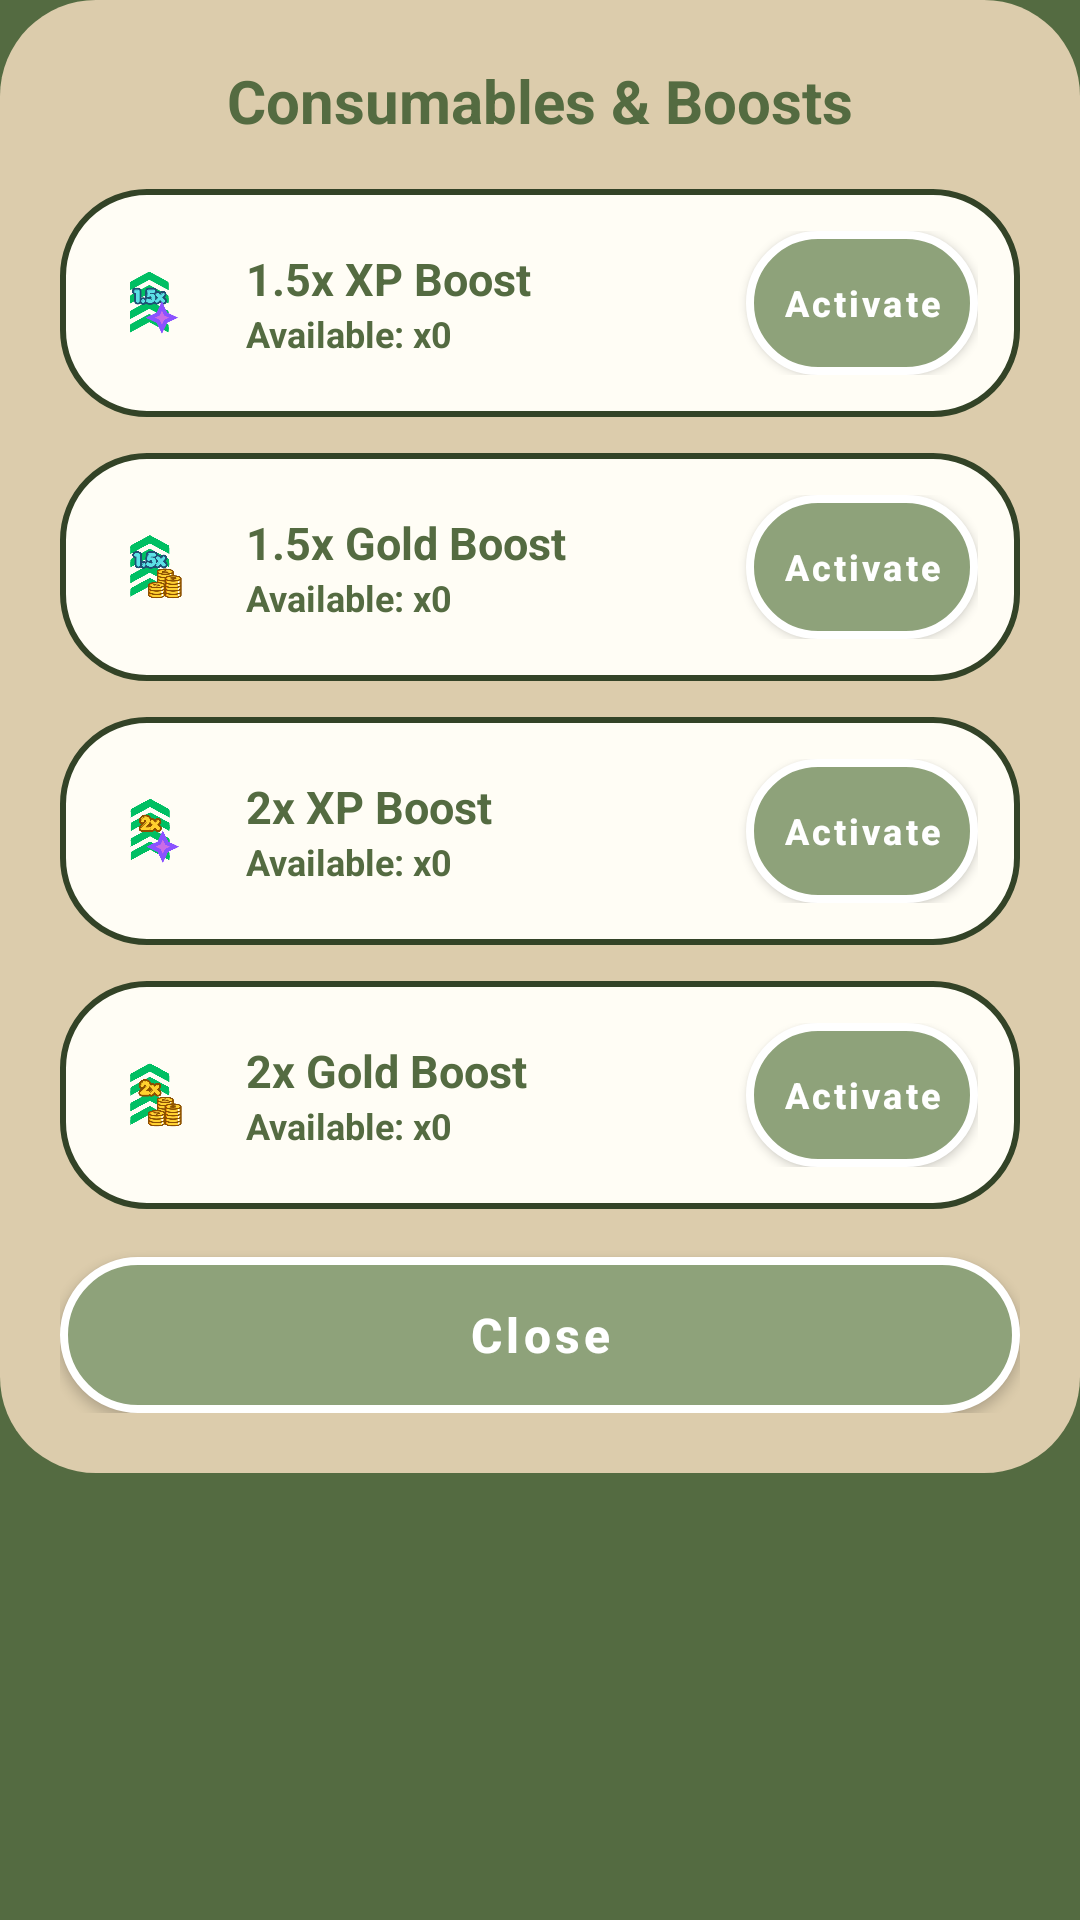

Layout XML and referenced resources for this Android screen:
<!-- AndroidManifest.xml: application theme Theme.DaGoal -->
<!-- res/layout/dialog_consumables.xml -->
<?xml version="1.0" encoding="utf-8"?>
<ScrollView xmlns:android="http://schemas.android.com/apk/res/android"
    xmlns:app="http://schemas.android.com/apk/res-auto"
    android:layout_width="match_parent"
    android:layout_height="wrap_content">

    <LinearLayout
        android:layout_width="match_parent"
        android:layout_height="wrap_content"
        android:background="@drawable/bg_surface_card_full_radius"
        android:orientation="vertical"
        android:padding="@dimen/spacing_large">

        <TextView
            android:layout_width="wrap_content"
            android:layout_height="wrap_content"
            android:layout_gravity="center_horizontal"
            android:layout_marginBottom="@dimen/spacing_normal"
            android:text="Consumables &amp; Boosts"
            android:textColor="@color/dagoal_primary"
            android:textSize="@dimen/text_size_headline"
            android:textStyle="bold" />

        
        <LinearLayout
            android:layout_width="match_parent"
            android:layout_height="wrap_content"
            android:layout_marginBottom="@dimen/spacing_medium"
            android:background="@drawable/bg_task_card"
            android:gravity="center_vertical"
            android:orientation="horizontal"
            android:padding="14dp">

            <ImageView
                android:layout_width="@dimen/icon_size_extra_large"
                android:layout_height="@dimen/icon_size_extra_large"
                android:scaleType="fitCenter"
                android:src="@drawable/icon_1_5x_xp" />

            <LinearLayout
                android:layout_width="0dp"
                android:layout_height="wrap_content"
                android:layout_marginStart="@dimen/spacing_medium"
                android:layout_weight="1"
                android:orientation="vertical">

                <TextView
                    android:layout_width="wrap_content"
                    android:layout_height="wrap_content"
                    android:text="1.5x XP Boost"
                    android:textColor="@color/dagoal_primary"
                    android:textSize="@dimen/text_size_subhead"
                    android:textStyle="bold" />

                <TextView
                    android:id="@+id/tv_qty_xp_boost_1_5"
                    android:layout_width="wrap_content"
                    android:layout_height="wrap_content"
                    android:text="Available: x0"
                    android:textColor="@color/dagoal_primary"
                    android:textSize="@dimen/text_size_small"
                    android:textStyle="bold" />
            </LinearLayout>

            <Button
                android:id="@+id/btn_activate_xp_boost_1_5"
                android:layout_width="wrap_content"
                android:layout_height="48dp"
                android:minWidth="@dimen/touch_target_min_width"
                android:background="@drawable/bg_button_primary_pill"
                app:backgroundTint="@null"
                android:insetTop="0dp"
                android:insetBottom="0dp"
                android:paddingHorizontal="@dimen/spacing_medium"
                android:text="Activate"
                android:textAllCaps="false"
                android:textColor="@color/white"
                android:textSize="@dimen/text_size_small"
                android:textStyle="bold" />
        </LinearLayout>

        
        <LinearLayout
            android:layout_width="match_parent"
            android:layout_height="wrap_content"
            android:layout_marginBottom="@dimen/spacing_medium"
            android:background="@drawable/bg_task_card"
            android:gravity="center_vertical"
            android:orientation="horizontal"
            android:padding="14dp">

            <ImageView
                android:layout_width="@dimen/icon_size_extra_large"
                android:layout_height="@dimen/icon_size_extra_large"
                android:scaleType="fitCenter"
                android:src="@drawable/icon_1_5x_gold" />

            <LinearLayout
                android:layout_width="0dp"
                android:layout_height="wrap_content"
                android:layout_marginStart="@dimen/spacing_medium"
                android:layout_weight="1"
                android:orientation="vertical">

                <TextView
                    android:layout_width="wrap_content"
                    android:layout_height="wrap_content"
                    android:text="1.5x Gold Boost"
                    android:textColor="@color/dagoal_primary"
                    android:textSize="@dimen/text_size_subhead"
                    android:textStyle="bold" />

                <TextView
                    android:id="@+id/tv_qty_gold_boost_1_5"
                    android:layout_width="wrap_content"
                    android:layout_height="wrap_content"
                    android:text="Available: x0"
                    android:textColor="@color/dagoal_primary"
                    android:textSize="@dimen/text_size_small"
                    android:textStyle="bold" />
            </LinearLayout>

            <Button
                android:id="@+id/btn_activate_gold_boost_1_5"
                android:layout_width="wrap_content"
                android:layout_height="48dp"
                android:minWidth="@dimen/touch_target_min_width"
                android:background="@drawable/bg_button_primary_pill"
                app:backgroundTint="@null"
                android:insetTop="0dp"
                android:insetBottom="0dp"
                android:paddingHorizontal="@dimen/spacing_medium"
                android:text="Activate"
                android:textAllCaps="false"
                android:textColor="@color/white"
                android:textSize="@dimen/text_size_small"
                android:textStyle="bold" />
        </LinearLayout>

        
        <LinearLayout
            android:layout_width="match_parent"
            android:layout_height="wrap_content"
            android:layout_marginBottom="@dimen/spacing_medium"
            android:background="@drawable/bg_task_card"
            android:gravity="center_vertical"
            android:orientation="horizontal"
            android:padding="14dp">

            <ImageView
                android:layout_width="@dimen/icon_size_extra_large"
                android:layout_height="@dimen/icon_size_extra_large"
                android:scaleType="fitCenter"
                android:src="@drawable/icon_2x_xp" />

            <LinearLayout
                android:layout_width="0dp"
                android:layout_height="wrap_content"
                android:layout_marginStart="@dimen/spacing_medium"
                android:layout_weight="1"
                android:orientation="vertical">

                <TextView
                    android:layout_width="wrap_content"
                    android:layout_height="wrap_content"
                    android:text="2x XP Boost"
                    android:textColor="@color/dagoal_primary"
                    android:textSize="@dimen/text_size_subhead"
                    android:textStyle="bold" />

                <TextView
                    android:id="@+id/tv_qty_xp_boost"
                    android:layout_width="wrap_content"
                    android:layout_height="wrap_content"
                    android:text="Available: x0"
                    android:textColor="@color/dagoal_primary"
                    android:textSize="@dimen/text_size_small"
                    android:textStyle="bold" />
            </LinearLayout>

            <Button
                android:id="@+id/btn_activate_xp_boost"
                android:layout_width="wrap_content"
                android:layout_height="48dp"
                android:minWidth="@dimen/touch_target_min_width"
                android:background="@drawable/bg_button_primary_pill"
                app:backgroundTint="@null"
                android:insetTop="0dp"
                android:insetBottom="0dp"
                android:paddingHorizontal="@dimen/spacing_medium"
                android:text="Activate"
                android:textAllCaps="false"
                android:textColor="@color/white"
                android:textSize="@dimen/text_size_small"
                android:textStyle="bold" />
        </LinearLayout>

        
        <LinearLayout
            android:layout_width="match_parent"
            android:layout_height="wrap_content"
            android:layout_marginBottom="@dimen/spacing_normal"
            android:background="@drawable/bg_task_card"
            android:gravity="center_vertical"
            android:orientation="horizontal"
            android:padding="14dp">

            <ImageView
                android:layout_width="@dimen/icon_size_extra_large"
                android:layout_height="@dimen/icon_size_extra_large"
                android:scaleType="fitCenter"
                android:src="@drawable/icon_2x_gold" />

            <LinearLayout
                android:layout_width="0dp"
                android:layout_height="wrap_content"
                android:layout_marginStart="@dimen/spacing_medium"
                android:layout_weight="1"
                android:orientation="vertical">

                <TextView
                    android:layout_width="wrap_content"
                    android:layout_height="wrap_content"
                    android:text="2x Gold Boost"
                    android:textColor="@color/dagoal_primary"
                    android:textSize="@dimen/text_size_subhead"
                    android:textStyle="bold" />

                <TextView
                    android:id="@+id/tv_qty_gold_boost"
                    android:layout_width="wrap_content"
                    android:layout_height="wrap_content"
                    android:text="Available: x0"
                    android:textColor="@color/dagoal_primary"
                    android:textSize="@dimen/text_size_small"
                    android:textStyle="bold" />
            </LinearLayout>

            <Button
                android:id="@+id/btn_activate_gold_boost"
                android:layout_width="wrap_content"
                android:layout_height="48dp"
                android:minWidth="@dimen/touch_target_min_width"
                android:background="@drawable/bg_button_primary_pill"
                app:backgroundTint="@null"
                android:insetTop="0dp"
                android:insetBottom="0dp"
                android:paddingHorizontal="@dimen/spacing_medium"
                android:text="Activate"
                android:textAllCaps="false"
                android:textColor="@color/white"
                android:textSize="@dimen/text_size_small"
                android:textStyle="bold" />
        </LinearLayout>

        <Button
            android:id="@+id/btn_close_consumables"
            android:layout_width="match_parent"
            android:layout_height="52dp"
            android:background="@drawable/bg_button_primary_pill"
            app:backgroundTint="@null"
            android:insetTop="0dp"
            android:insetBottom="0dp"
            android:text="Close"
            android:textAllCaps="false"
            android:textColor="@color/white"
            android:textSize="16sp"
            android:textStyle="bold" />

    </LinearLayout>
</ScrollView>
<!-- resources referenced by this layout -->
<resources>
  <color name="dagoal_primary">#546B41</color>
  <color name="white">#FFFFFFFF</color>
  <dimen name="icon_size_extra_large">36dp</dimen>
  <dimen name="spacing_large">20dp</dimen>
  <dimen name="spacing_medium">12dp</dimen>
  <dimen name="spacing_normal">16dp</dimen>
  <dimen name="text_size_headline">20sp</dimen>
  <dimen name="text_size_small">12sp</dimen>
  <dimen name="text_size_subhead">15sp</dimen>
  <dimen name="touch_target_min_width">48dp</dimen>
  <!-- drawable bg_button_primary_pill (drawable) -->
  <?xml version="1.0" encoding="utf-8"?>
  <ripple xmlns:android="http://schemas.android.com/apk/res/android"
      android:color="#33FFFFFF">
      <item>
          <shape android:shape="rectangle">
              <solid android:color="@color/dagoal_secondary" />
              <stroke
                  android:width="2.5dp"
                  android:color="@color/white" />
              <corners android:radius="999dp" />
          </shape>
      </item>
  </ripple>
  <!-- drawable bg_surface_card_full_radius (drawable) -->
  <?xml version="1.0" encoding="utf-8"?>
  <shape xmlns:android="http://schemas.android.com/apk/res/android">
      <solid android:color="@color/dagoal_surface" />
      <corners android:radius="32dp" />
  </shape>
  <!-- drawable bg_task_card (drawable) -->
  <?xml version="1.0" encoding="utf-8"?>
  <shape xmlns:android="http://schemas.android.com/apk/res/android">
      <solid android:color="@color/dagoal_background_light" />
      <stroke
          android:width="2dp"
          android:color="@color/dagoal_primary_dark" />
      <corners android:radius="28dp" />
  </shape>
  <style name="Theme.DaGoal" parent="Base.Theme.DaGoal" />
  <color name="dagoal_secondary">#8EA27A</color>
  <color name="dagoal_surface">#DCCCAC</color>
  <color name="dagoal_background_light">#FFFDF5</color>
  <color name="dagoal_primary_dark">#334327</color>
  <color name="dagoal_text_primary">#334327</color>
  <color name="dagoal_hint">#80334327</color>
  <style name="DaGoalSnackbarStyle" parent="Widget.MaterialComponents.Snackbar">
          <item name="backgroundTint">@color/dagoal_primary</item>
          <item name="android:textColor">@color/dagoal_background_light</item>
      </style>
  <style name="DaGoalSeekBarStyle" parent="Widget.AppCompat.SeekBar">
          <item name="android:progressDrawable">@drawable/bg_seekbar_track</item>
          <item name="android:thumb">@drawable/bg_seekbar_thumb</item>
          <item name="android:splitTrack">false</item>
          <item name="android:minHeight">28dp</item>
          <item name="android:maxHeight">28dp</item>
          <item name="android:paddingStart">12dp</item>
          <item name="android:paddingEnd">12dp</item>
      </style>
  <!-- drawable bg_dialog (drawable) -->
  <?xml version="1.0" encoding="utf-8"?>
  <shape xmlns:android="http://schemas.android.com/apk/res/android">
      <solid android:color="@color/dagoal_surface" />
      <corners android:radius="24dp" />
  </shape>
  <color name="dagoal_text_secondary">#4B5563</color>
  <style name="DaGoalDialogButton.Positive" parent="DaGoalDialogButton">
          <item name="android:textColor">@color/dagoal_primary_dark</item>
      </style>
  <style name="DaGoalDialogButton.Negative" parent="DaGoalDialogButton">
          <item name="android:textColor">@color/dagoal_primary</item>
      </style>
  <style name="DaGoalDialogButton" parent="Widget.MaterialComponents.Button.TextButton">
          <item name="android:textColor">@color/dagoal_primary_dark</item>
          <item name="android:textStyle">bold</item>
      </style>
  <color name="dagoal_surface_variant">#EADEC7</color>
  <color name="dagoal_gold_amber">#FFD700</color>
</resources>
